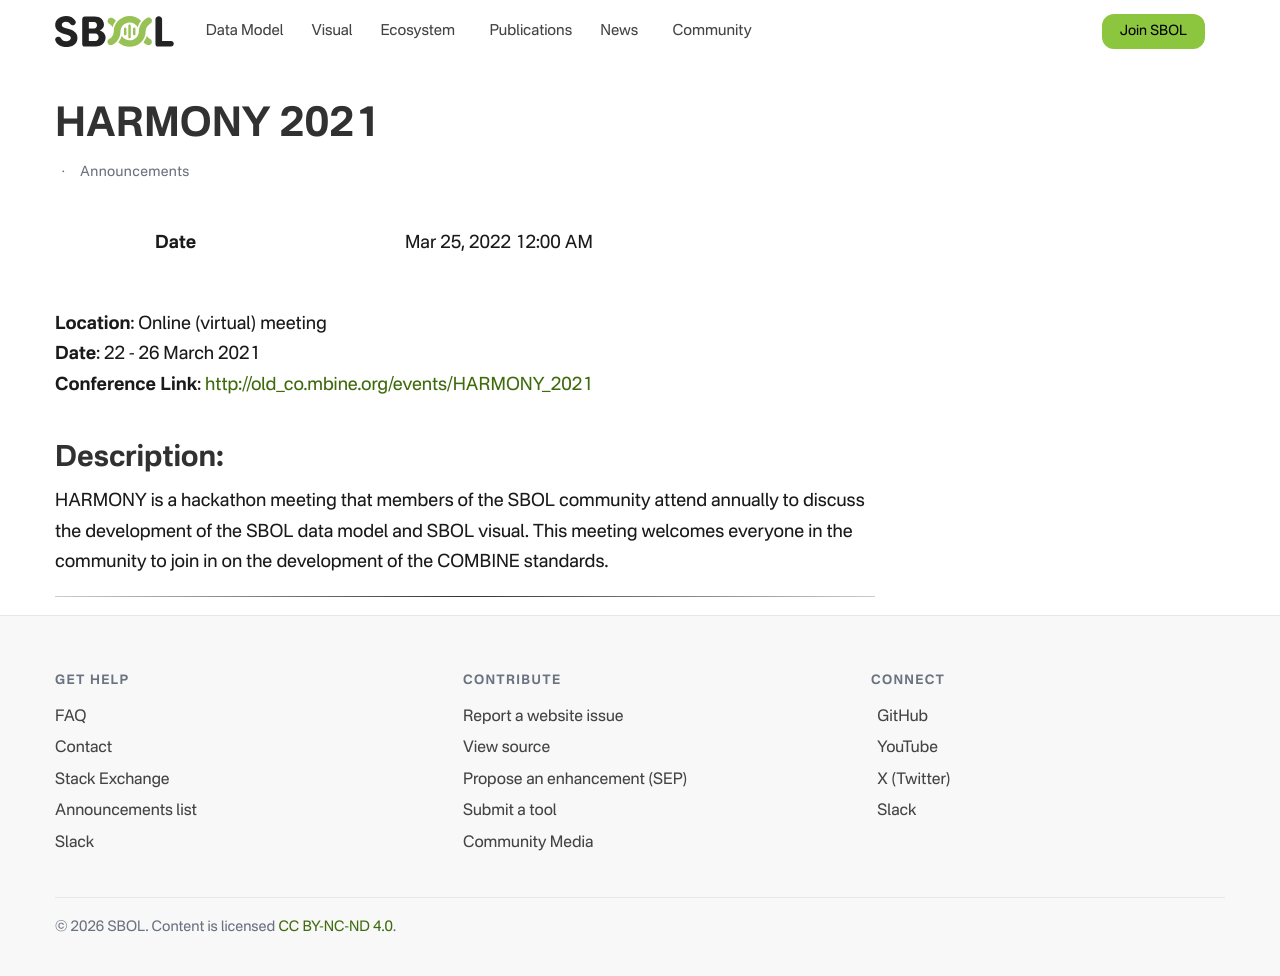

repository: SynBioDex/SbolStandardWebsite · page: event/2021/harmony/index.html · generator: jekyll

---
title: HARMONY 2021
date: 2022-03-25
author: Tom Mitchell
layout: post
permalink: /harmony-2021/
categories:
  - Announcements
---
**Location**: Online (virtual) meeting  
**Date**: 22 - 26 March 2021  
**Conference Link**: http://old_co.mbine.org/events/HARMONY_2021

## Description:

HARMONY is a hackathon meeting that members of the SBOL community
attend annually to discuss the development of the SBOL data model and
SBOL visual.  This meeting welcomes everyone in the community to join
in on the development of the COMBINE standards.

****
